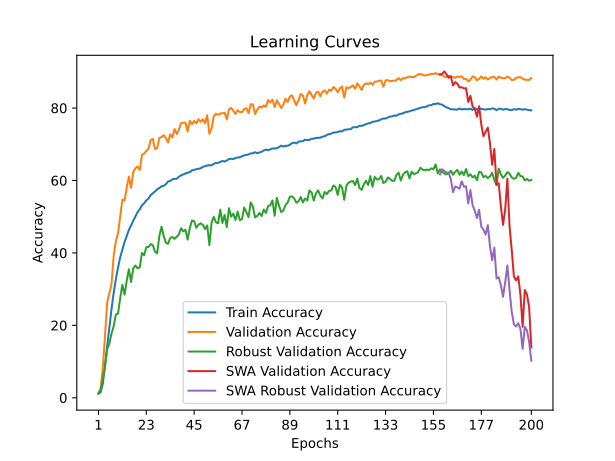

The table this chart was drawn from, first rows:
time; train_accuracy; train_loss; valid_accuracy; valid_loss; valid_accuracy_robust; valid_accuracy_swa; valid_accuracy_robust_swa
298,7799; 1,2632; 4,6508; 1,4100; 4,5970; 1,0517; 1,4100; 1,0517
510,1272; 1,4870; 4,6083; 2,5700; 4,5660; 2,0517; 2,5700; 2,0517
692,9384; 3,8582; 4,5189; 8,3000; 4,0835; 5,3103; 8,3000; 5,3103
973,1608; 8,9702; 4,1655; 16,8000; 3,5419; 8,4655; 16,8000; 8,4655
1211,6352; 14,1774; 3,9181; 26,2900; 3,0601; 13,4310; 26,2900; 13,4310
1383,2798; 18,9378; 3,7019; 28,8900; 2,9118; 14,9310; 28,8900; 14,9310
1623,8383; 24,3903; 3,4774; 31,2300; 2,8722; 17,7414; 31,2300; 17,7414
2015,3520; 28,9834; 3,2872; 39,1900; 2,4563; 19,7241; 39,1900; 19,7241
2281,2958; 32,6976; 3,1436; 43,2400; 2,2703; 23,0000; 43,2400; 23,0000
2592,0676; 35,9521; 3,0256; 45,3700; 2,1948; 23,2241; 45,3700; 23,2241
2873,7301; 38,7778; 2,9192; 50,1200; 1,9673; 27,5000; 50,1200; 27,5000
3093,7965; 40,9131; 2,8378; 54,7000; 1,8798; 31,2069; 54,7000; 31,2069
3335,4150; 43,0048; 2,7568; 54,4400; 1,8621; 28,4828; 54,4400; 28,4828
3610,5727; 44,7422; 2,6967; 57,9900; 1,8215; 32,2931; 57,9900; 32,2931
3857,5661; 46,3553; 2,6334; 61,0800; 1,5563; 35,4828; 61,0800; 35,4828
4103,8282; 47,5714; 2,5898; 57,9700; 1,7487; 31,9655; 57,9700; 31,9655
4350,1791; 48,8877; 2,5459; 62,3500; 1,5702; 35,7414; 62,3500; 35,7414
4671,6397; 50,0772; 2,5032; 63,3800; 1,5079; 36,5172; 63,3800; 36,5172
4989,1786; 51,2804; 2,4552; 63,8600; 1,5446; 35,7414; 63,8600; 35,7414
5279,4548; 52,0436; 2,4251; 62,8800; 1,5228; 36,0172; 62,8800; 36,0172
5548,0335; 53,1319; 2,3928; 67,0400; 1,3529; 39,9655; 67,0400; 39,9655
5775,2398; 53,7133; 2,3705; 67,4200; 1,3267; 39,3448; 67,4200; 39,3448
6028,2530; 54,5031; 2,3422; 68,1800; 1,3337; 41,5862; 68,1800; 41,5862
6341,8392; 54,9962; 2,3212; 68,7100; 1,3406; 41,6207; 68,7100; 41,6207
6619,9501; 55,9481; 2,2928; 71,1700; 1,2604; 42,4483; 71,1700; 42,4483
6834,5712; 56,4773; 2,2701; 71,4800; 1,2153; 42,1207; 71,4800; 42,1207
7127,1206; 56,9361; 2,2519; 68,6500; 1,3743; 40,3621; 68,6500; 40,3621
7372,3038; 57,5998; 2,2291; 68,9400; 1,3232; 39,8793; 68,9400; 39,8793
7601,6399; 57,9146; 2,2190; 71,7300; 1,1737; 44,6552; 71,7300; 44,6552
7898,1886; 58,3957; 2,2027; 71,9900; 1,1596; 47,2414; 71,9900; 47,2414
8130,6784; 58,4977; 2,1935; 72,5200; 1,1668; 44,6897; 72,5200; 44,6897
8343,0965; 58,9839; 2,1784; 71,7400; 1,2254; 42,8103; 71,7400; 42,8103
8534,3929; 59,7257; 2,1588; 70,4900; 1,2638; 42,5000; 70,4900; 42,5000
8733,5475; 59,8827; 2,1477; 72,7400; 1,1968; 44,1207; 72,7400; 44,1207
9008,2129; 60,3218; 2,1317; 71,9000; 1,2053; 44,3966; 71,9000; 44,3966
9243,9507; 60,4684; 2,1270; 74,2100; 1,1054; 43,8793; 74,2100; 43,8793
9455,5946; 60,4744; 2,1198; 72,8400; 1,1151; 44,4483; 72,8400; 44,4483
9697,5529; 61,0507; 2,1049; 74,0500; 1,1426; 45,1379; 74,0500; 45,1379
9952,2509; 61,4246; 2,0906; 75,8800; 1,0906; 46,8276; 75,8800; 46,8276
10142,9235; 61,6682; 2,0863; 75,9100; 1,0399; 45,9483; 75,9100; 45,9483
10366,4619; 61,9074; 2,0812; 75,9600; 1,0409; 46,4138; 75,9600; 46,4138
10609,6724; 62,1493; 2,0663; 73,5000; 1,1775; 43,6724; 73,5000; 43,6724
10836,7959; 62,2770; 2,0635; 76,4700; 1,0232; 46,8793; 76,4700; 46,8793
11027,1621; 62,8139; 2,0477; 75,5100; 1,0370; 48,9655; 75,5100; 48,9655
11251,8364; 62,9245; 2,0400; 76,4400; 1,0514; 48,7759; 76,4400; 48,7759
11476,2502; 63,1226; 2,0337; 75,7900; 1,0887; 46,9310; 75,7900; 46,9310
11705,2900; 63,2238; 2,0257; 76,9200; 1,0409; 47,7931; 76,9200; 47,7931
11910,8791; 63,3456; 2,0236; 76,2100; 1,0186; 48,1724; 76,2100; 48,1724
12144,5402; 63,7701; 2,0107; 76,9200; 1,0593; 47,7586; 76,9200; 47,7586
12437,4534; 63,9279; 2,0056; 75,7700; 1,0848; 46,5862; 75,7700; 46,5862
12772,5318; 64,1491; 1,9996; 78,0400; 1,0020; 47,5862; 78,0400; 47,5862
13075,4835; 64,2306; 1,9947; 72,8800; 1,2028; 42,1552; 72,8800; 42,1552
13324,6083; 64,1534; 1,9944; 74,3100; 1,1076; 48,3103; 74,3100; 48,3103
13631,3593; 64,6208; 1,9812; 77,6700; 0,9918; 49,9828; 77,6700; 49,9828
13929,8179; 64,8180; 1,9722; 78,4300; 1,0367; 48,4655; 78,4300; 48,4655
14209,2980; 64,8849; 1,9637; 78,0900; 0,9781; 48,1724; 78,0900; 48,1724
14505,0906; 65,1173; 1,9606; 78,5200; 0,9293; 51,9310; 78,5200; 51,9310
14810,9920; 65,3832; 1,9577; 78,5200; 1,0038; 48,2759; 78,5200; 48,2759
15039,3672; 65,2219; 1,9530; 78,6900; 1,0020; 50,4828; 78,6900; 50,4828
15285,8931; 65,5238; 1,9469; 76,8400; 1,0247; 47,1207; 76,8400; 47,1207
... 140 more rows
